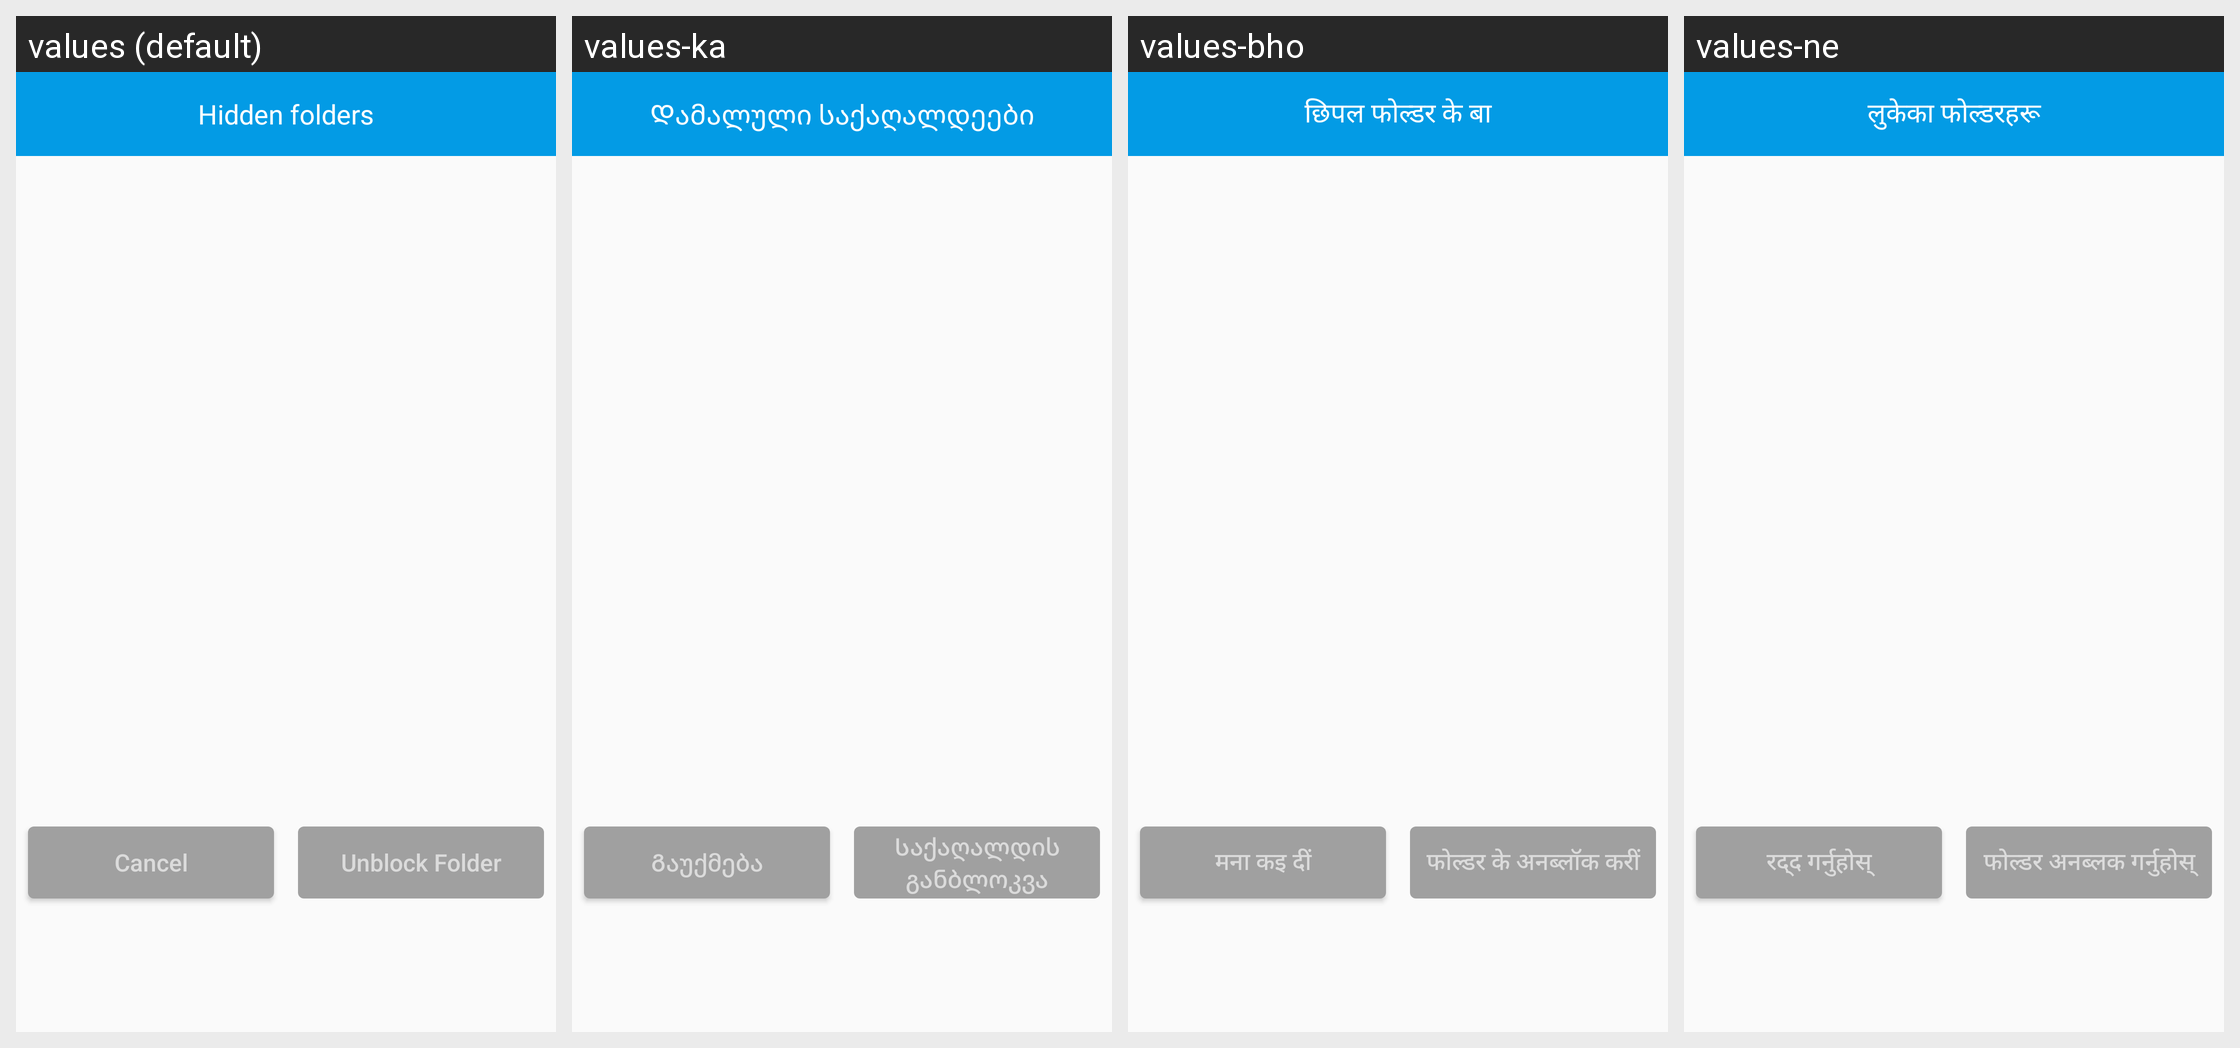

Translations of the strings shown on this Android screen, per locale in the grid:
Android screen res/layout/dialog_show_block_folder.xml rendered under 4 locales, left to right: values (default), values-ka, values-bho, values-ne. Device: Nexus 5 (rendered at 1080×1920; each locale shown at half size, 540×960, under a caption strip naming it); theme AppTheme.
Other locales in the repository, not shown: values-af, values-am, values-ar, values-as, values-ay, values-az, values-be, values-bg, values-bm, values-bn, values-bs, values-ca, values-ceb, values-ckb, values-co, values-cs, values-cy, values-da, values-de, values-doi, values-dv, values-ee, values-el, values-en, values-eo, values-es, values-et, values-eu, values-fa, values-fi, values-fr, values-fy, values-ga, values-gd, values-gl, values-gn, values-gu, values-ha, values-haw, values-hi, values-hmn, values-hr, values-ht, values-hu, values-hy, values-id, values-ig, values-ilo, values-is, values-it, values-iw, values-ja, values-jw, values-kk, values-km, values-kn, values-ko, values-kri, values-ku, values-ky, values-la, values-lb, values-lg, values-ln, values-lo, values-lt, values-lus, values-lv, values-mai, values-mg, values-mi, values-mk, values-ml, values-mn, values-mr, values-ms, values-mt, values-my, values-nl, values-no, values-nso, values-ny, values-om, values-or, values-pa, values-pl, values-ps, values-pt, values-qu, values-ro, values-ru, values-rw, values-sa, values-sd, values-si, values-sk, values-sl, values-sm, values-sn, values-so, values-sq, values-sr, values-st, values-su, values-sv, values-sw, values-ta, values-te, values-tg, values-th, values-ti, values-tk, values-tl, values-tr, values-ts, values-tt, values-tw, values-ug, values-uk, values-ur, values-uz, values-vi, values-xh, values-yi, values-yo, values-zh-rCN, values-zh-rTW, values-zu.
Strings drawn on this screen, with the default value and each locale's value (text and hints the layout hard-codes, and strings that could not be matched under every locale, appear in the picture but are not listed):

blocked_folders
  values: Hidden folders
  values-ka: Დამალული საქაღალდეები
  values-bho: छिपल फोल्डर के बा
  values-ne: लुकेका फोल्डरहरू

cancel
  values: Cancel
  values-ka: Გაუქმება
  values-bho: मना कइ दीं
  values-ne: रद्द गर्नुहोस्

unblock_folder
  values: Unblock Folder
  values-ka: Საქაღალდის განბლოკვა
  values-bho: फोल्डर के अनब्लॉक करीं
  values-ne: फोल्डर अनब्लक गर्नुहोस्
